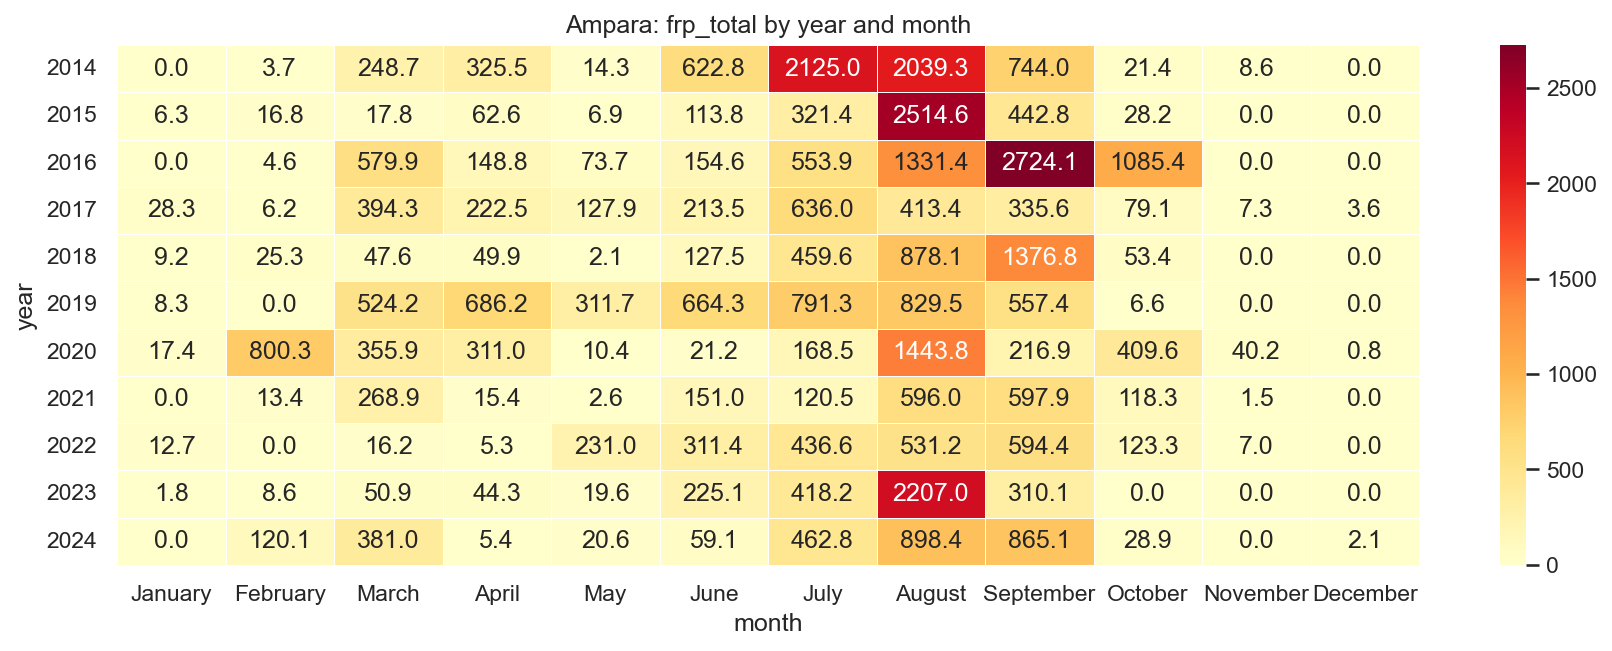

The file beside this chart, header and first rows:
year, January, February, March, April, May, June, July, August, September, October, November, December
2014, 0.0, 3.68, 248.7, 325.5, 14.29, 622.8, 2125, 2039, 744, 21.44, 8.58, 0.0
2015, 6.26, 16.84, 17.79, 62.57, 6.9, 113.8, 321.4, 2515, 442.8, 28.19, 0.0, 0.0
2016, 0.0, 4.57, 579.9, 148.8, 73.67, 154.6, 553.9, 1331, 2724, 1085, 0.0, 0.0
2017, 28.32, 6.19, 394.3, 222.5, 127.9, 213.5, 636.0, 413.4, 335.6, 79.1, 7.27, 3.56
2018, 9.18, 25.32, 47.65, 49.86, 2.06, 127.5, 459.6, 878.1, 1377, 53.4, 0.0, 0.0
2019, 8.28, 0.0, 524.2, 686.2, 311.7, 664.3, 791.3, 829.5, 557.4, 6.61, 0.0, 0.0
2020, 17.45, 800.3, 355.9, 311, 10.44, 21.23, 168.5, 1444, 216.9, 409.6, 40.19, 0.81
2021, 0.0, 13.42, 268.9, 15.44, 2.62, 151.0, 120.5, 596, 597.9, 118.3, 1.48, 0.0
2022, 12.69, 0.0, 16.19, 5.28, 231, 311.4, 436.6, 531.2, 594.4, 123.3, 6.96, 0.0
2023, 1.75, 8.6, 50.89, 44.32, 19.55, 225.1, 418.2, 2207, 310.1, 0.0, 0.0, 0.0
2024, 0.0, 120.1, 381, 5.36, 20.61, 59.15, 462.8, 898.4, 865.1, 28.92, 0.0, 2.15
